Run: headless pygame with SDL's dummy video driver; simulated clock (each Clock.tick advances the game by its frame time, no real sleeping); random seed 0; keys injected as events and as key.get_pressed() state; no mouse input.
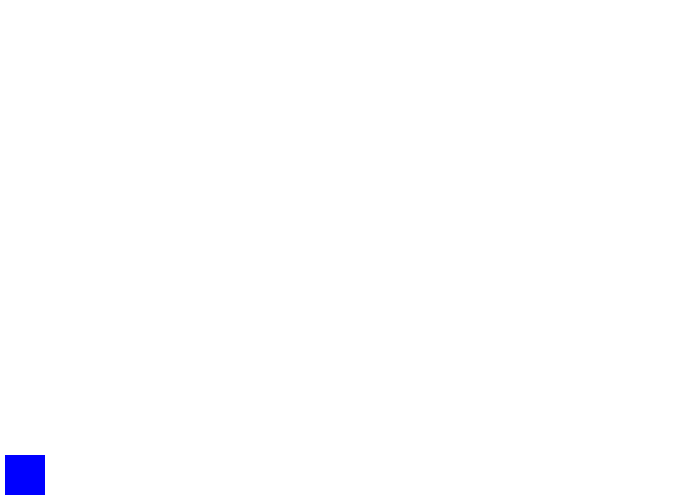
Frame 1 of 4 · flips 1–60 · no input
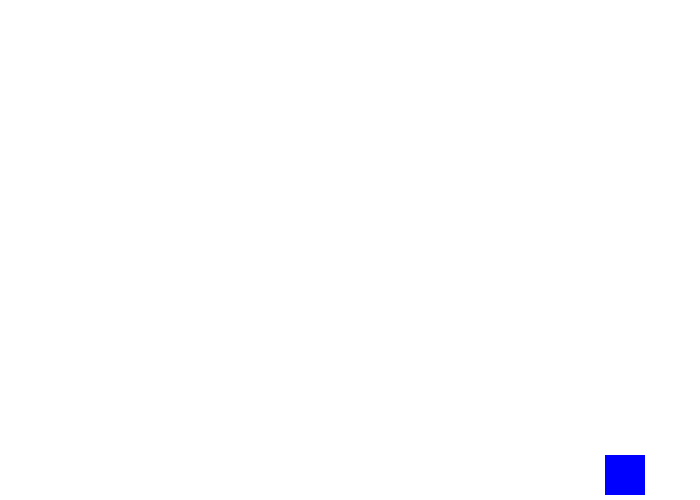
Frame 2 of 4 · flips 61–180 · tapped SPACE, RETURN · held RIGHT (→), D
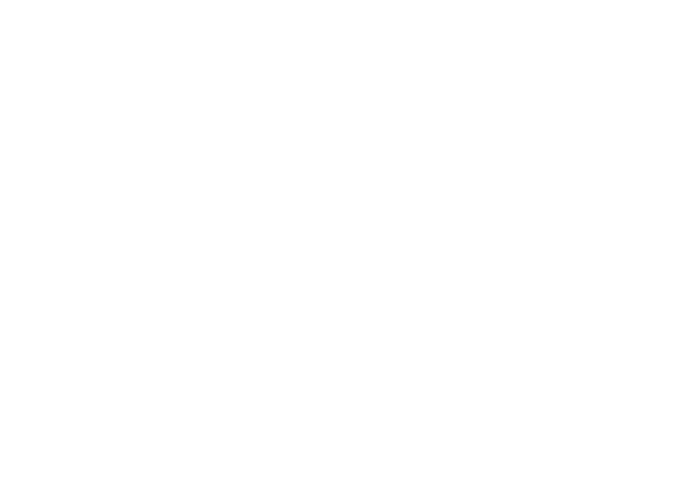
Frame 3 of 4 · flips 181–300 · held DOWN (↓), S
Frame 4 of 4 · flips 301–420 · held LEFT (←), A, UP (↑), W · screen same as frame 1, image omitted

The pygame program that drew these frames:

from pygame import *
window = display.set_mode((700, 500)) 
display.set_caption("TECLAS PRUEBA") 
 
height = 40 
width = 40 
 
x = 5 
y = 500 - height - 5 
 
character = draw.rect(window, (0, 0, 255), (x, y, width, height)) 
display.update() 
 
moving_left = False 
moving_right = False 
moving_up = False 
moving_down = False

tecla_a = False
tecla_d = False
tecla_w = False
tecla_S = False
 
running = True 
 
while running: 
    time.delay(50) 
 
    for e in event.get(): 
        if e.type == QUIT: 
            running = False 
        elif e.type == KEYDOWN: 
            if e.key == K_LEFT: 
                moving_left = True
            elif e.key == K_a:
                tecla_a = True
            elif e.key == K_RIGHT: 
                moving_right = True
            elif e.key == K_d:
                tecla_d = True
            elif e.key == K_UP: 
                moving_up = True
            elif e.key == K_w:
                tecla_w = True
            elif e.key == K_DOWN: 
                moving_down = True
            elif e.key == K_s:
                tecla_S = True
            elif e.key == K_x: 
                running = False 
        elif e.type == KEYUP: 
            if e.key == K_LEFT: 
                moving_left = False
            elif e.key == K_a:
                tecla_a = False
            elif e.key == K_RIGHT: 
                moving_right = False
            elif e.key == K_d:
                tecla_d = False
            elif e.key == K_UP: 
                moving_up = False
            elif e.key == K_w:
                tecla_w = False
            elif e.key == K_DOWN: 
                moving_down = False
            elif e.key == K_s:
                tecla_S = False
 
    if moving_left or tecla_a and character.left > 0: 
        x -= 5 
    if moving_right or tecla_d and character.right < window.get_width(): 
        x += 5 
    if moving_up  or tecla_w and character.top > 0: 
        y -= 5 
    if moving_down or tecla_S and character.bottom < window.get_height(): 
        y += 5 

    window.fill((255, 255, 255)) 
 
    # Dibujar el personaje en la nueva posición 
    character = draw.rect(window, (0, 0, 255), (x, y, width, height)) 
 
    # Actualizar la pantalla 
    display.update() 
 
quit()

    
